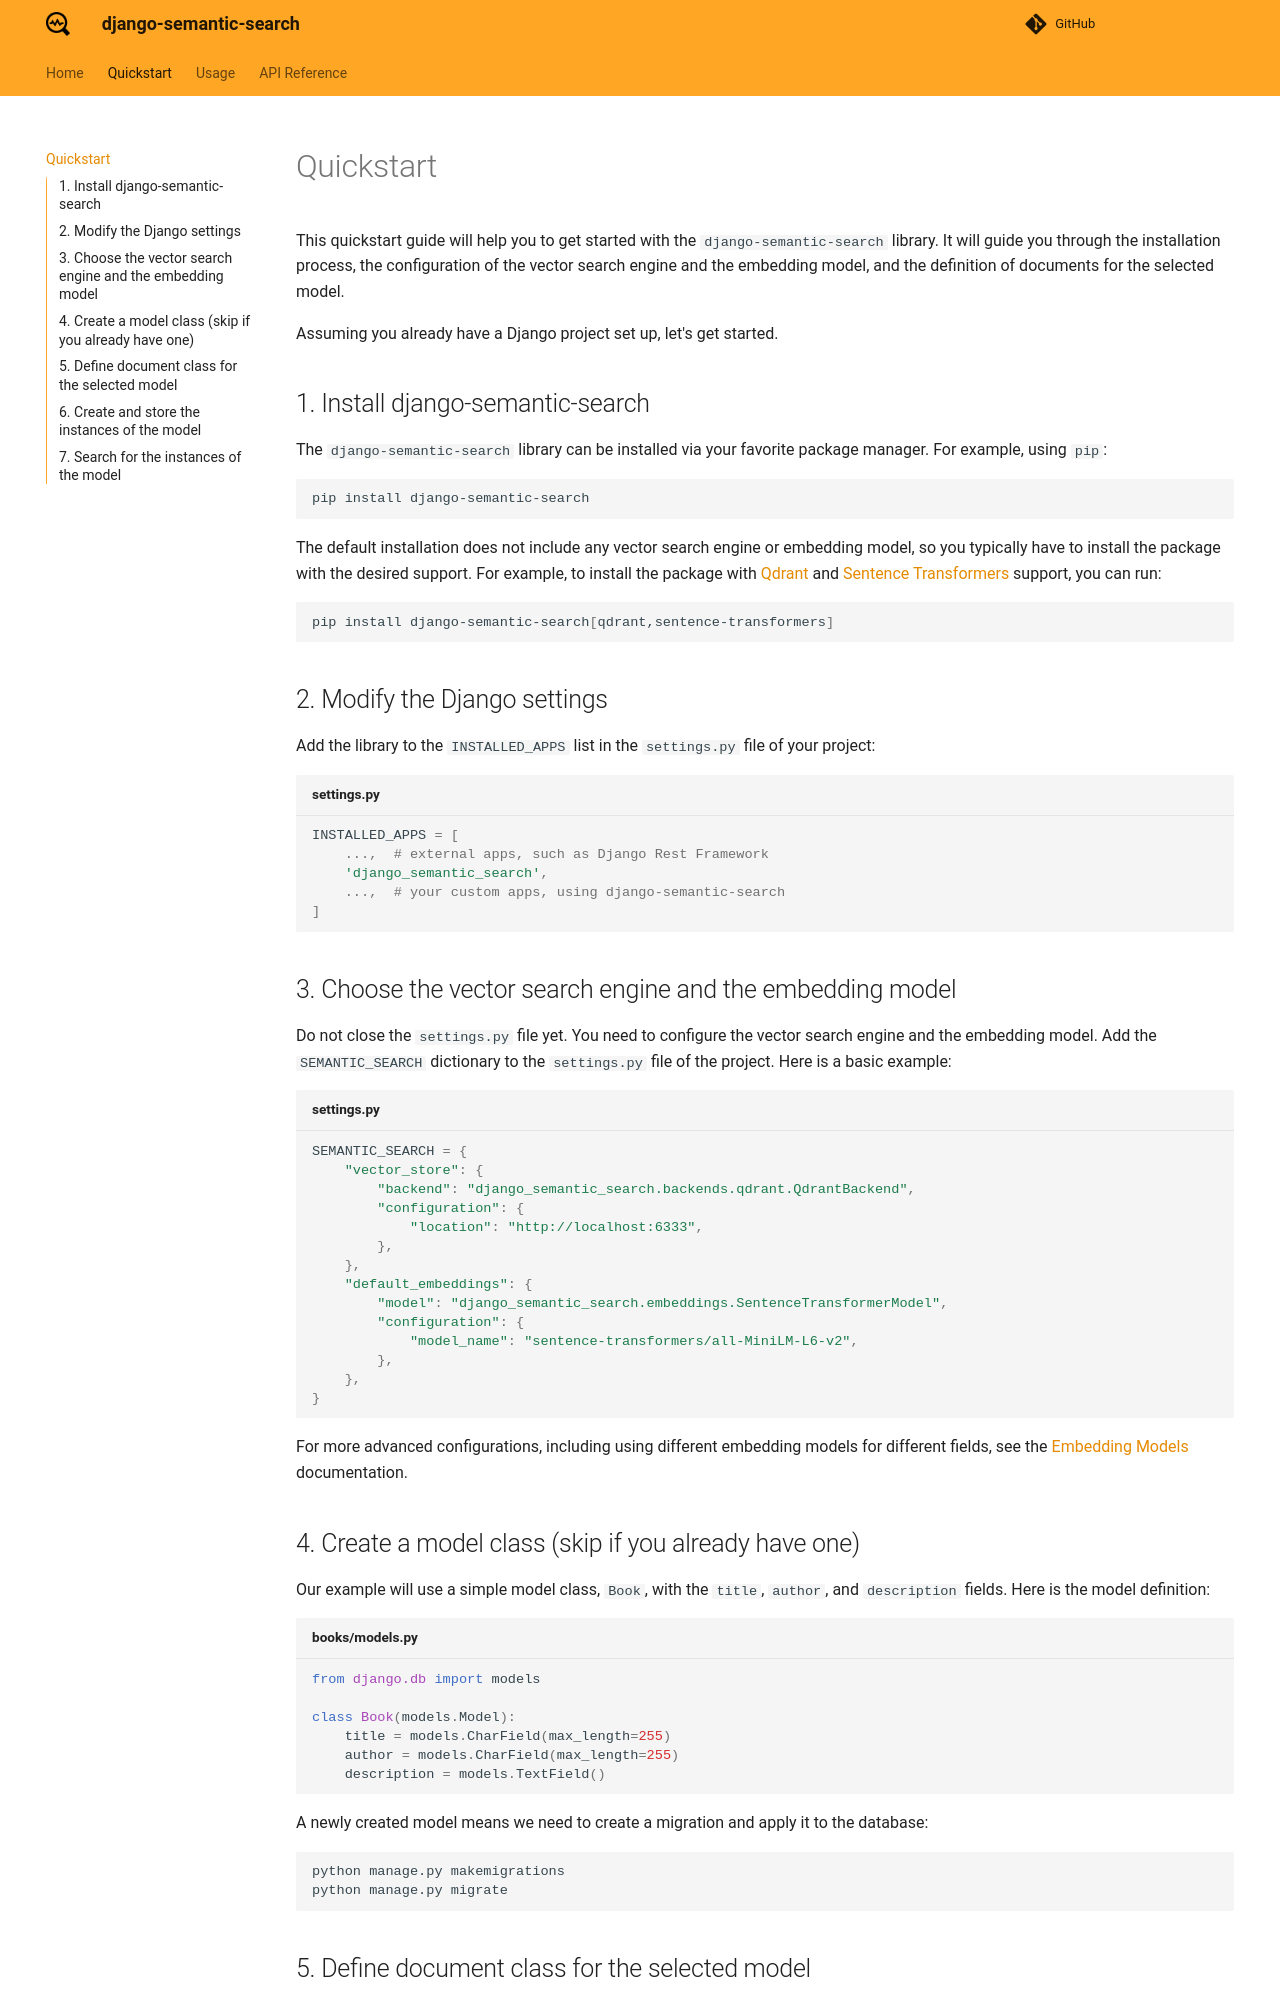

repository: kacperlukawski/django-semantic-search · page: quickstart/index.html · generator: mkdocs

---
title: Quickstart
---

This quickstart guide will help you to get started with the `django-semantic-search` library. It will guide you through
the installation process, the configuration of the vector search engine and the embedding model, and the definition of
documents for the selected model.

Assuming you already have a Django project set up, let's get started.

## 1. Install django-semantic-search

The `django-semantic-search` library can be installed via your favorite package manager. For example, using `pip`:

```shell
pip install django-semantic-search
```

The default installation does not include any vector search engine or embedding model, so you typically have to install
the package with the desired support. For example, to install the package with [Qdrant](https://qdrant.tech) and
[Sentence Transformers](https://www.sbert.net) support, you can run:

```shell
pip install django-semantic-search[qdrant,sentence-transformers]
```

## 2. Modify the Django settings

Add the library to the `INSTALLED_APPS` list in the `settings.py` file of your project:

```python title="settings.py"
INSTALLED_APPS = [
    ...,  # external apps, such as Django Rest Framework
    'django_semantic_search',
    ...,  # your custom apps, using django-semantic-search
]
```

## 3. Choose the vector search engine and the embedding model

Do not close the `settings.py` file yet. You need to configure the vector search engine and the embedding model. Add the
`SEMANTIC_SEARCH` dictionary to the `settings.py` file of the project. Here is a basic example:

```python title="settings.py"
SEMANTIC_SEARCH = {
    "vector_store": {
        "backend": "django_semantic_search.backends.qdrant.QdrantBackend",
        "configuration": {
            "location": "http://localhost:6333",
        },
    },
    "default_embeddings": {
        "model": "django_semantic_search.embeddings.SentenceTransformerModel",
        "configuration": {
            "model_name": "sentence-transformers/all-MiniLM-L6-v2",
        },
    },
}
```

For more advanced configurations, including using different embedding models for different fields, see the [Embedding Models](api/embeddings.md) documentation.

## 4. Create a model class (skip if you already have one)

Our example will use a simple model class, `Book`, with the `title`, `author`, and `description` fields. Here is the
model definition:

```python title="books/models.py"
from django.db import models

class Book(models.Model):
    title = models.CharField(max_length=255)
    author = models.CharField(max_length=255)
    description = models.TextField()
```

A newly created model means we need to create a migration and apply it to the database:

```shell
python manage.py makemigrations
python manage.py migrate
```
